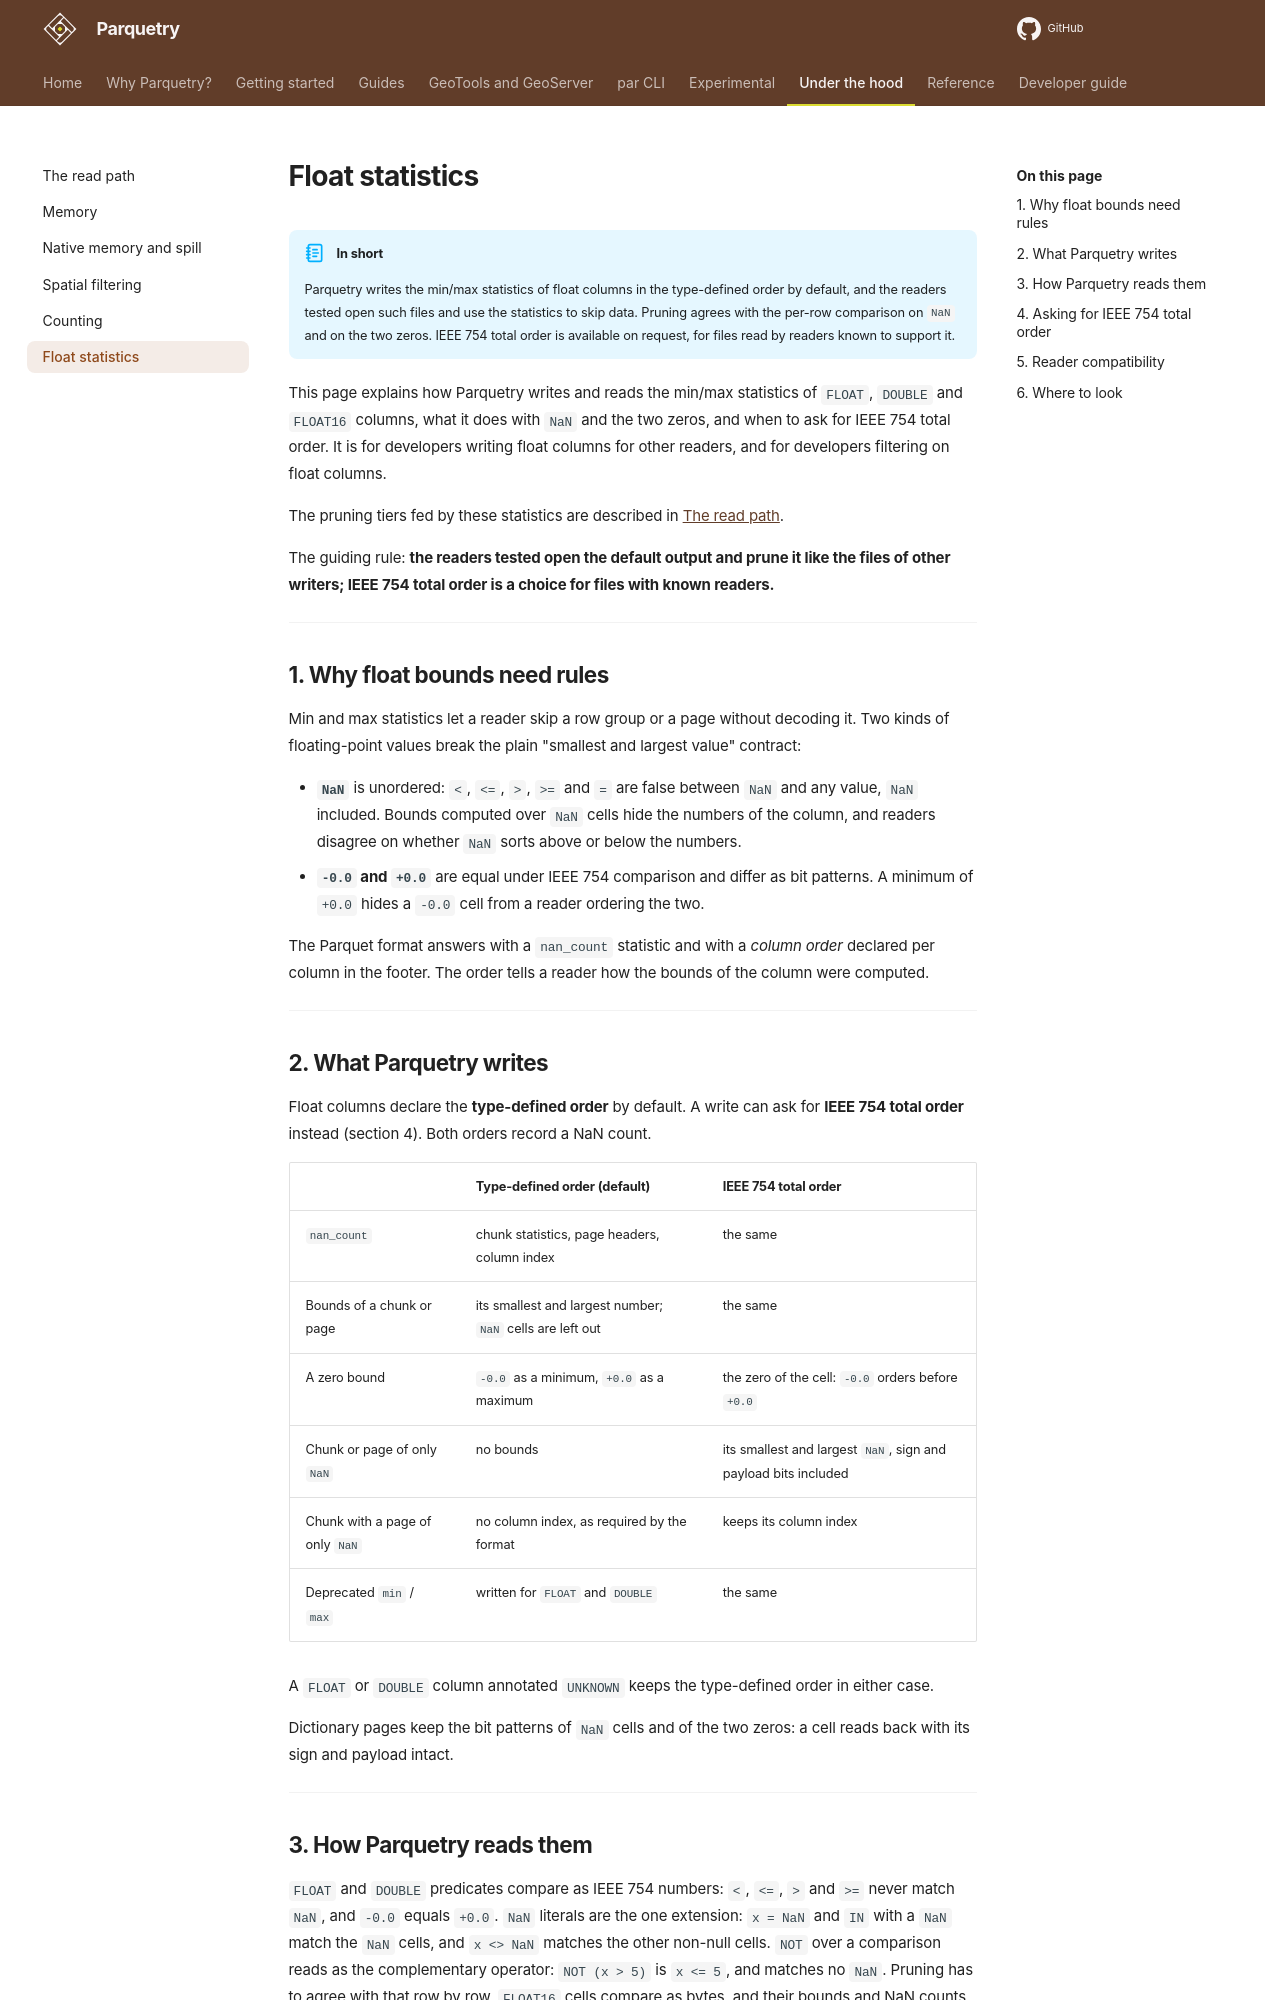

repository: tileverse-io/parquetry · page: concepts/float-statistics/index.html · generator: mkdocs

# Float statistics

!!! abstract "In short"
    Parquetry writes the min/max statistics of float columns in the type-defined order by default, and the readers tested open such files and use the statistics to skip data.
    Pruning agrees with the per-row comparison on `NaN` and on the two zeros.
    IEEE 754 total order is available on request, for files read by readers known to support it.

This page explains how Parquetry writes and reads the min/max statistics of
`FLOAT`, `DOUBLE` and `FLOAT16` columns, what it does with `NaN` and the two
zeros, and when to ask for IEEE 754 total order. It is for developers writing
float columns for other readers, and for developers filtering on float columns.

The pruning tiers fed by these statistics are described in
[The read path](read-path.md).

The guiding rule: **the readers tested open the default output and prune it
like the files of other writers; IEEE 754 total order is a choice for files with
known readers.**

---

## 1. Why float bounds need rules

Min and max statistics let a reader skip a row group or a page without decoding
it. Two kinds of floating-point values break the plain "smallest and largest
value" contract:

- **`NaN`** is unordered: `<`, `<=`, `>`, `>=` and `=` are false between `NaN`
  and any value, `NaN` included. Bounds computed over `NaN` cells hide the
  numbers of the column, and readers disagree on whether `NaN` sorts above or
  below the numbers.
- **`-0.0` and `+0.0`** are equal under IEEE 754 comparison and differ as bit
  patterns. A minimum of `+0.0` hides a `-0.0` cell from a reader ordering the
  two.

The Parquet format answers with a `nan_count` statistic and with a *column
order* declared per column in the footer. The order tells a reader how the
bounds of the column were computed.

---

## 2. What Parquetry writes

Float columns declare the **type-defined order** by default. A write can ask for
**IEEE 754 total order** instead (section 4). Both orders record a NaN count.

| | Type-defined order (default) | IEEE 754 total order |
|---|---|---|
| `nan_count` | chunk statistics, page headers, column index | the same |
| Bounds of a chunk or page | its smallest and largest number; `NaN` cells are left out | the same |
| A zero bound | `-0.0` as a minimum, `+0.0` as a maximum | the zero of the cell: `-0.0` orders before `+0.0` |
| Chunk or page of only `NaN` | no bounds | its smallest and largest `NaN`, sign and payload bits included |
| Chunk with a page of only `NaN` | no column index, as required by the format | keeps its column index |
| Deprecated `min` / `max` | written for `FLOAT` and `DOUBLE` | the same |

A `FLOAT` or `DOUBLE` column annotated `UNKNOWN` keeps the type-defined order in
either case.

Dictionary pages keep the bit patterns of `NaN` cells and of the two zeros: a
cell reads back with its sign and payload intact.

---
